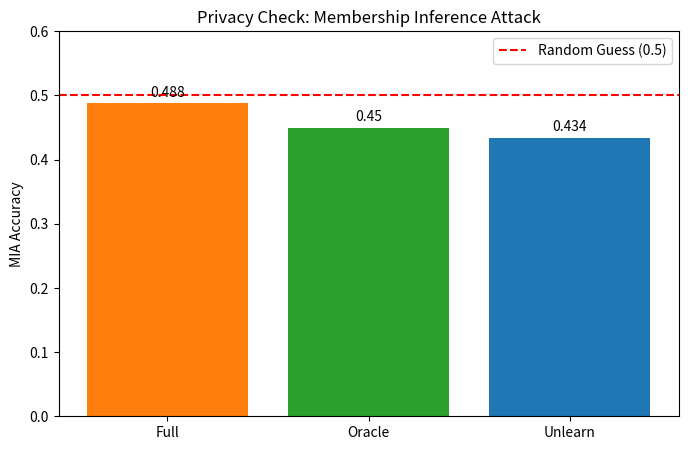

This figure's Python source:
import matplotlib.pyplot as plt

models = ['Full', 'Oracle', 'Unlearn']
mia_accuracies = [0.488, 0.450, 0.434]

plt.figure(figsize=(8, 5))
colors = ['#ff7f0e', '#2ca02c', '#1f77b4']
bars = plt.bar(models, mia_accuracies, color=colors)

plt.axhline(y=0.5, color='r', linestyle='--', label='Random Guess (0.5)')
plt.ylabel('MIA Accuracy')
plt.title('Privacy Check: Membership Inference Attack')
plt.ylim(0, 0.6)
plt.legend()

for bar in bars:
    yval = bar.get_height()
    plt.text(bar.get_x() + bar.get_width()/2, yval + 0.01, yval, ha='center')

plt.savefig('mia_comparison.png')
print("MIA Plot saved!")
